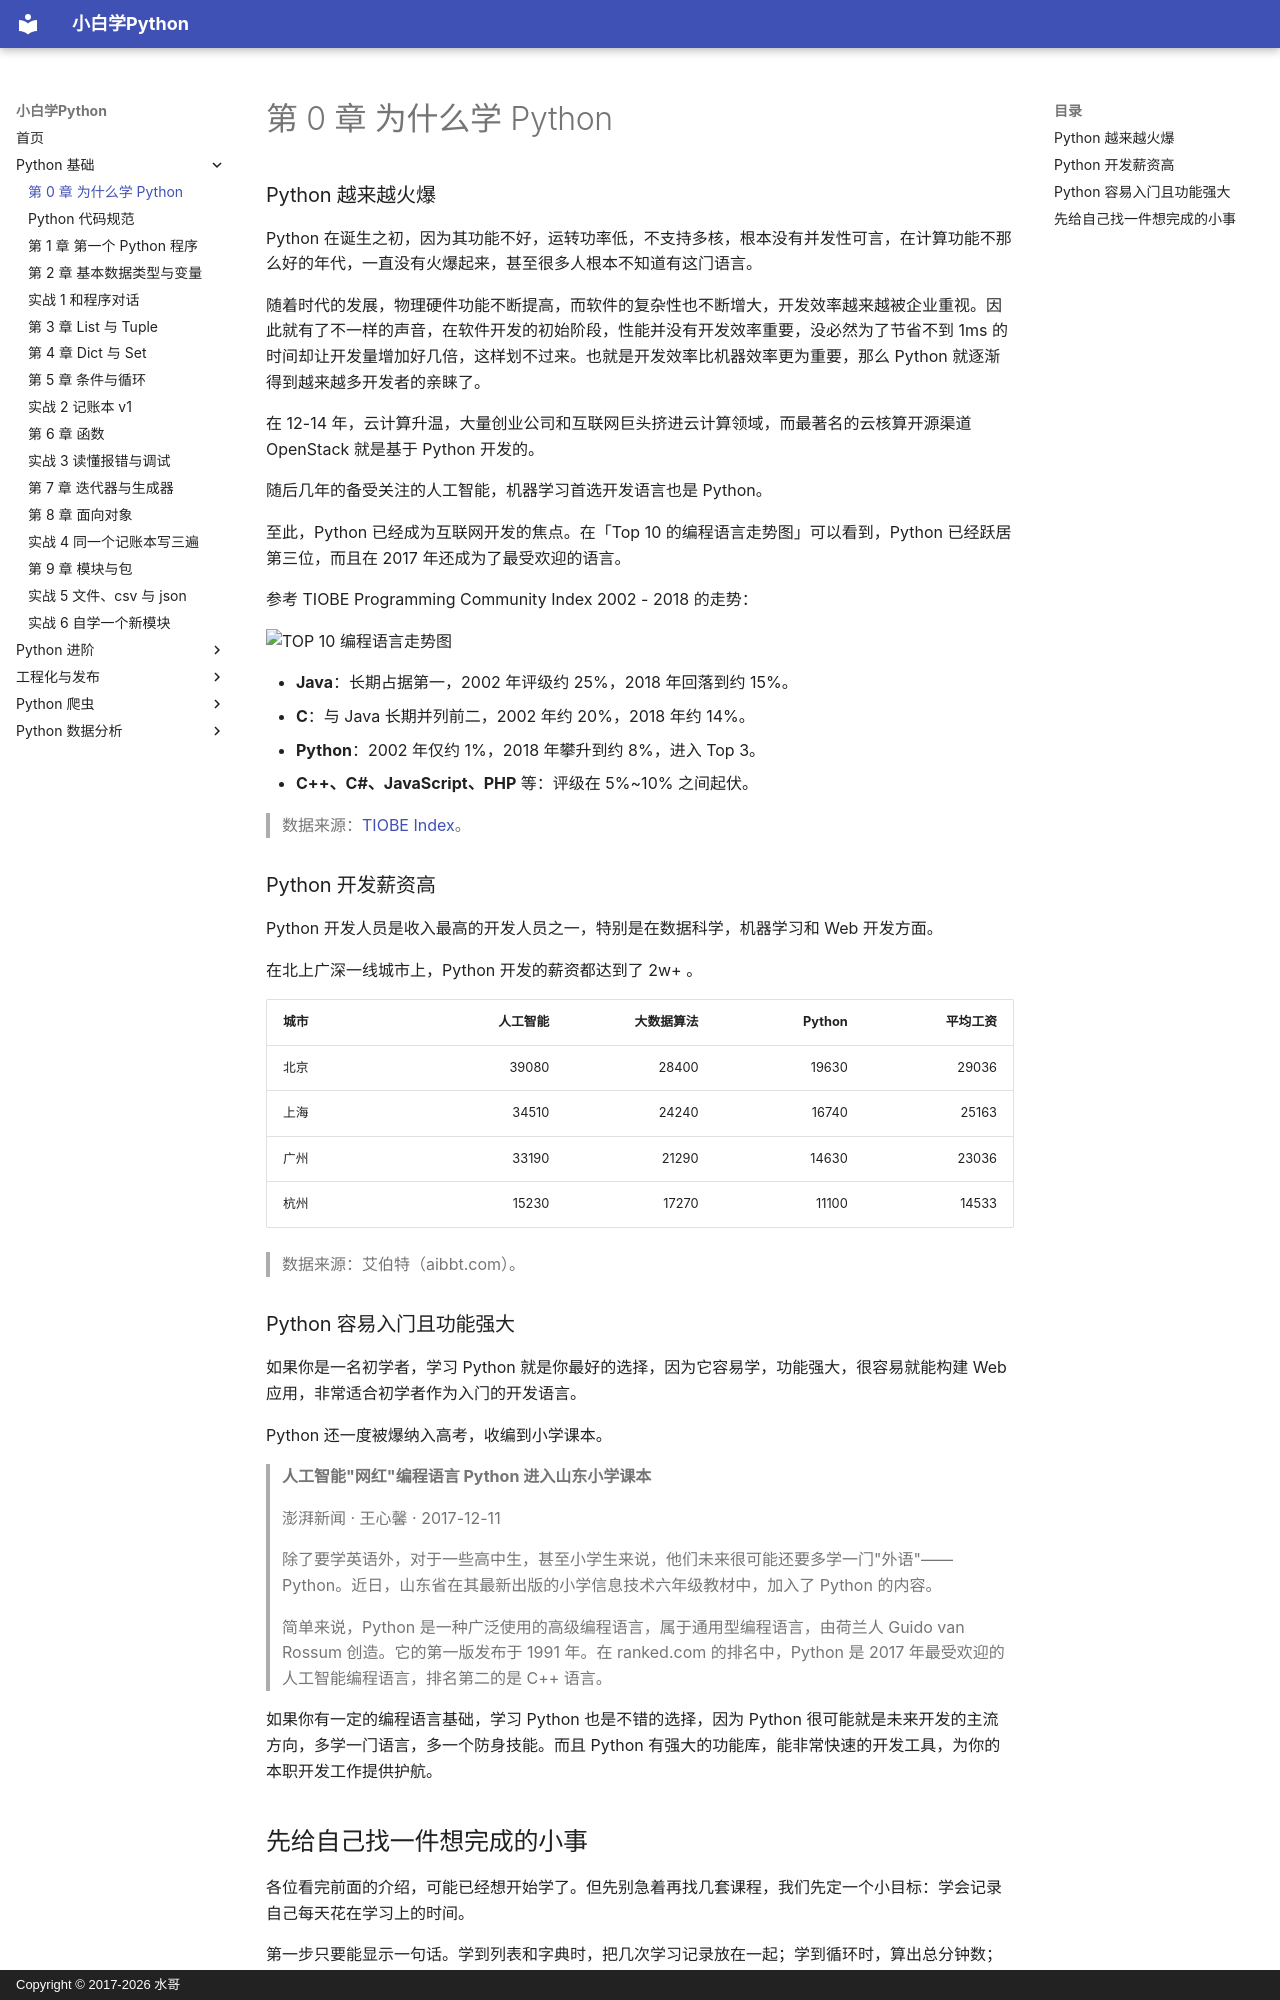

repository: walter201230/Python · page: 01-basics/00-why-python/index.html · generator: mkdocs · copyright: Copyright © 2017-2026 水哥

###  Python 越来越火爆

Python 在诞生之初，因为其功能不好，运转功率低，不支持多核，根本没有并发性可言，在计算功能不那么好的年代，一直没有火爆起来，甚至很多人根本不知道有这门语言。

随着时代的发展，物理硬件功能不断提高，而软件的复杂性也不断增大，开发效率越来越被企业重视。因此就有了不一样的声音，在软件开发的初始阶段，性能并没有开发效率重要，没必然为了节省不到 1ms 的时间却让开发量增加好几倍，这样划不过来。也就是开发效率比机器效率更为重要，那么 Python 就逐渐得到越来越多开发者的亲睐了。

在 12-14 年，云计算升温，大量创业公司和互联网巨头挤进云计算领域，而最著名的云核算开源渠道 OpenStack 就是基于 Python 开发的。

随后几年的备受关注的人工智能，机器学习首选开发语言也是 Python。

至此，Python 已经成为互联网开发的焦点。在「Top 10 的编程语言走势图」可以看到，Python 已经跃居第三位，而且在 2017 年还成为了最受欢迎的语言。

参考 TIOBE Programming Community Index 2002 - 2018 的走势：

![TOP 10 编程语言走势图](../assets/diagrams/tiobe_trend.png)

- **Java**：长期占据第一，2002 年评级约 25%，2018 年回落到约 15%。
- **C**：与 Java 长期并列前二，2002 年约 20%，2018 年约 14%。
- **Python**：2002 年仅约 1%，2018 年攀升到约 8%，进入 Top 3。
- **C++、C#、JavaScript、PHP** 等：评级在 5%~10% 之间起伏。

> 数据来源：[TIOBE Index](https://www.tiobe.com/tiobe-index/)。

### Python 开发薪资高

Python 开发人员是收入最高的开发人员之一，特别是在数据科学，机器学习和 Web 开发方面。

在北上广深一线城市上，Python 开发的薪资都达到了 2w+ 。

| 城市 | 人工智能 | 大数据算法 | Python | 平均工资 |
| --- | ---: | ---: | ---: | ---: |
| 北京 | 39080 | 28400 | 19630 | 29036 |
| 上海 | 34510 | 24240 | 16740 | 25163 |
| 广州 | 33190 | 21290 | 14630 | 23036 |
| 杭州 | 15230 | 17270 | 11100 | 14533 |

> 数据来源：艾伯特（aibbt.com）。

### Python 容易入门且功能强大

如果你是一名初学者，学习 Python 就是你最好的选择，因为它容易学，功能强大，很容易就能构建 Web 应用，非常适合初学者作为入门的开发语言。

Python 还一度被爆纳入高考，收编到小学课本。

> **人工智能"网红"编程语言 Python 进入山东小学课本**
>
> 澎湃新闻 · 王心馨 · 2017-12-11
>
> 除了要学英语外，对于一些高中生，甚至小学生来说，他们未来很可能还要多学一门"外语"——Python。近日，山东省在其最新出版的小学信息技术六年级教材中，加入了 Python 的内容。
>
> 简单来说，Python 是一种广泛使用的高级编程语言，属于通用型编程语言，由荷兰人 Guido van Rossum 创造。它的第一版发布于 1991 年。在 ranked.com 的排名中，Python 是 2017 年最受欢迎的人工智能编程语言，排名第二的是 C++ 语言。

如果你有一定的编程语言基础，学习 Python 也是不错的选择，因为 Python 很可能就是未来开发的主流方向，多学一门语言，多一个防身技能。而且 Python 有强大的功能库，能非常快速的开发工具，为你的本职开发工作提供护航。
